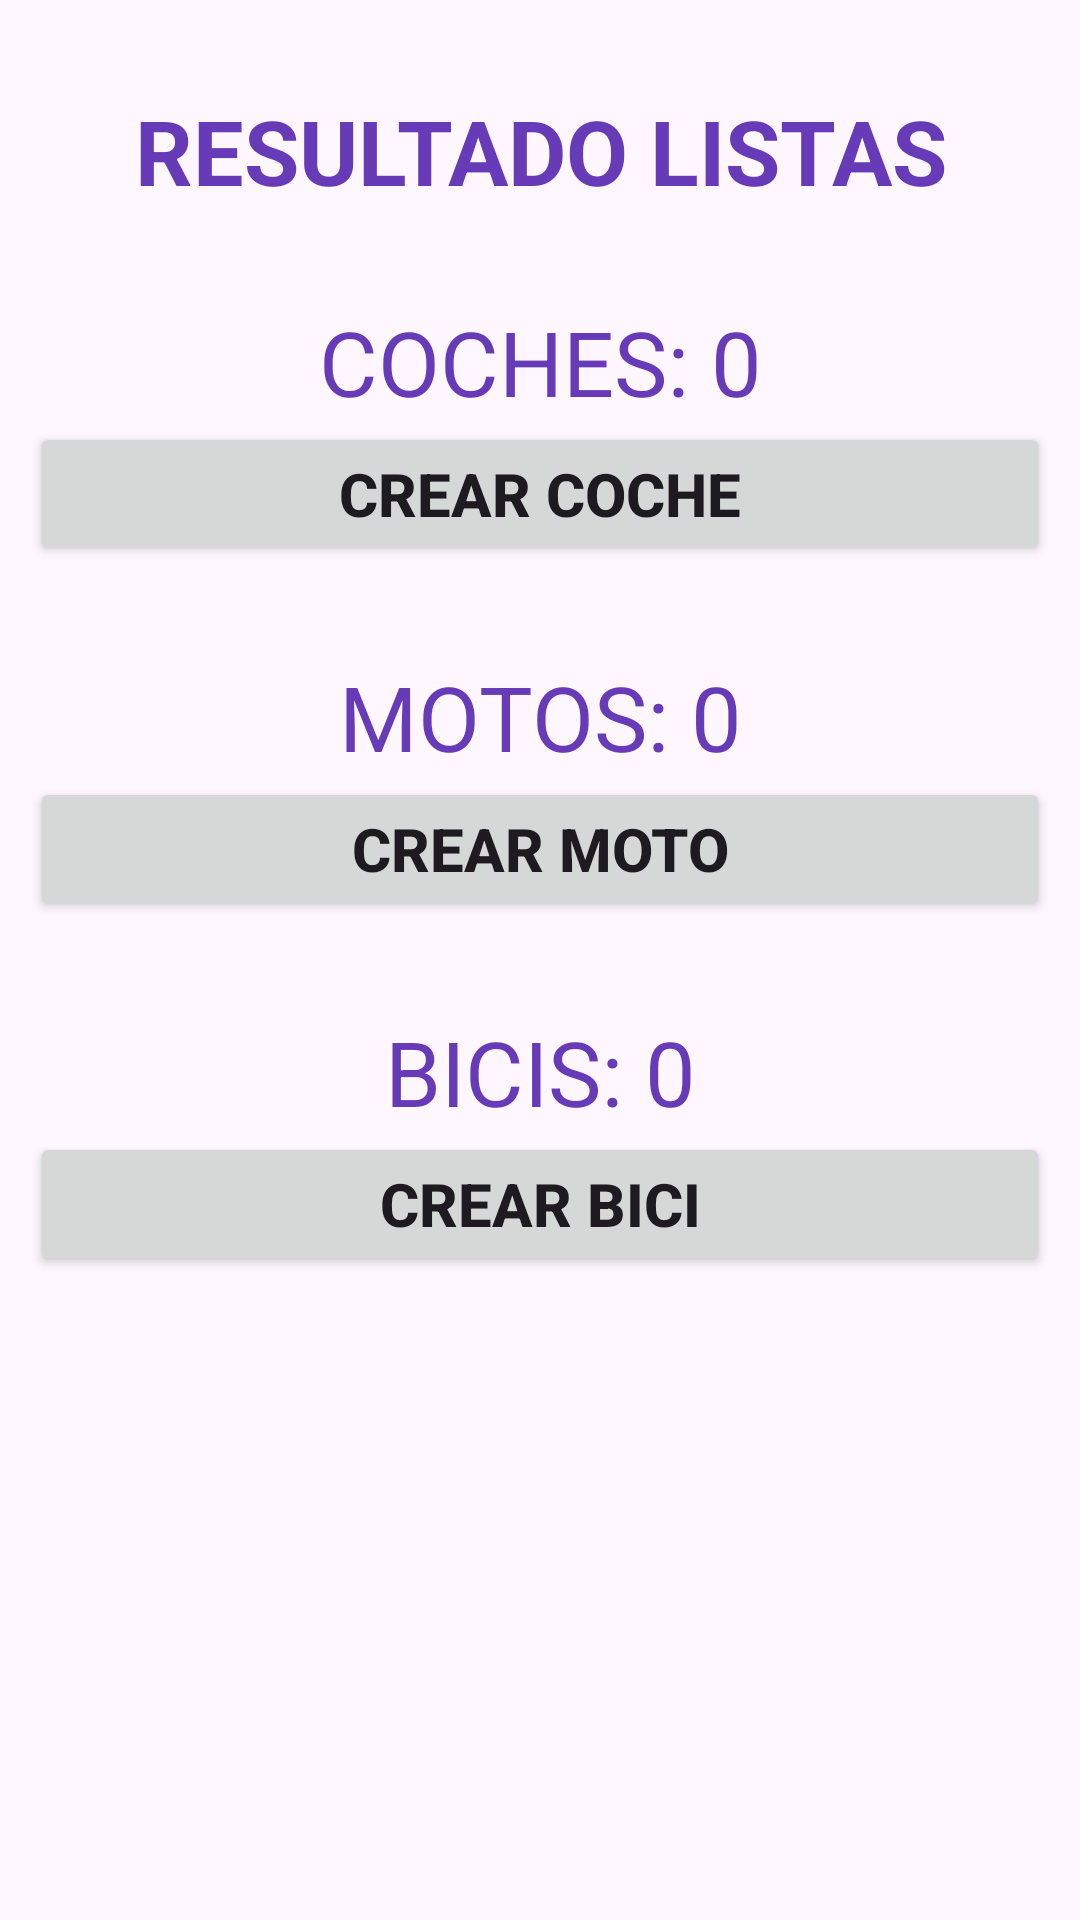

The Android layout XML behind this screen, and the referenced resources:
<!-- AndroidManifest.xml: application theme Theme.ContadorVehiculos -->
<!-- res/layout/activity_main.xml -->
<?xml version="1.0" encoding="utf-8"?>
<LinearLayout xmlns:android="http://schemas.android.com/apk/res/android"
    xmlns:app="http://schemas.android.com/apk/res-auto"
    xmlns:tools="http://schemas.android.com/tools"
    android:layout_width="match_parent"
    android:layout_height="match_parent"
    android:orientation="vertical"
    android:pointerIcon="zoom_in"
    tools:context=".MainActivity">

    <TextView
        android:id="@+id/textView2"
        android:layout_width="match_parent"
        android:layout_height="wrap_content"
        android:layout_marginLeft="30dp"
        android:layout_marginTop="30dp"
        android:layout_marginRight="30dp"
        android:gravity="center"
        android:text="RESULTADO LISTAS"
        android:textColor="#673AB7"
        android:textSize="30sp"
        android:textStyle="bold" />

    <TextView
        android:id="@+id/textCantidadCoches"
        android:layout_width="match_parent"
        android:layout_height="wrap_content"
        android:layout_marginLeft="30dp"
        android:layout_marginTop="30dp"
        android:layout_marginRight="30dp"
        android:gravity="center"
        android:text="COCHES: 0"
        android:textColor="#673AB7"
        android:textSize="30sp" />

    <Button
        android:id="@+id/buttonCrearCoche"
        android:layout_width="match_parent"
        android:layout_height="wrap_content"
        android:layout_marginLeft="10dp"
        android:layout_marginRight="10dp"
        android:text="CREAR COCHE"
        android:textSize="20sp"
        android:textStyle="bold"
        app:cornerRadius="20px"
        app:icon="@android:drawable/ic_input_add" />

    <TextView
        android:id="@+id/textViewCantidadMotos"
        android:layout_width="match_parent"
        android:layout_height="wrap_content"
        android:layout_marginLeft="30dp"
        android:layout_marginTop="30dp"
        android:layout_marginRight="30dp"
        android:gravity="center"
        android:text="MOTOS: 0"
        android:textColor="#673AB7"
        android:textSize="30sp" />

    <Button
        android:id="@+id/buttonCrearMoto"
        android:layout_width="match_parent"
        android:layout_height="wrap_content"
        android:layout_marginLeft="10dp"
        android:layout_marginRight="10dp"
        android:text="CREAR MOTO"
        android:textSize="20sp"
        android:textStyle="bold"
        app:cornerRadius="20px"
        app:icon="@android:drawable/ic_input_add" />

    <TextView
        android:id="@+id/textViewCantidadBicis"
        android:layout_width="match_parent"
        android:layout_height="wrap_content"
        android:layout_marginLeft="30dp"
        android:layout_marginTop="30dp"
        android:layout_marginRight="30dp"
        android:gravity="center"
        android:text="BICIS: 0"
        android:textColor="#673AB7"
        android:textSize="30sp" />

    <Button
        android:id="@+id/buttonCrearBici"
        android:layout_width="match_parent"
        android:layout_height="wrap_content"
        android:layout_marginLeft="10dp"
        android:layout_marginRight="10dp"
        android:text="CREAR BICI"
        android:textSize="20sp"
        android:textStyle="bold"
        app:cornerRadius="20px"
        app:icon="@android:drawable/ic_input_add" />
</LinearLayout>
<!-- resources referenced by this layout -->
<resources>
  <style name="Theme.ContadorVehiculos" parent="Base.Theme.ContadorVehiculos" />
  <style name="Base.Theme.ContadorVehiculos" parent="Theme.Material3.DayNight.NoActionBar">
          
          
      </style>
</resources>
